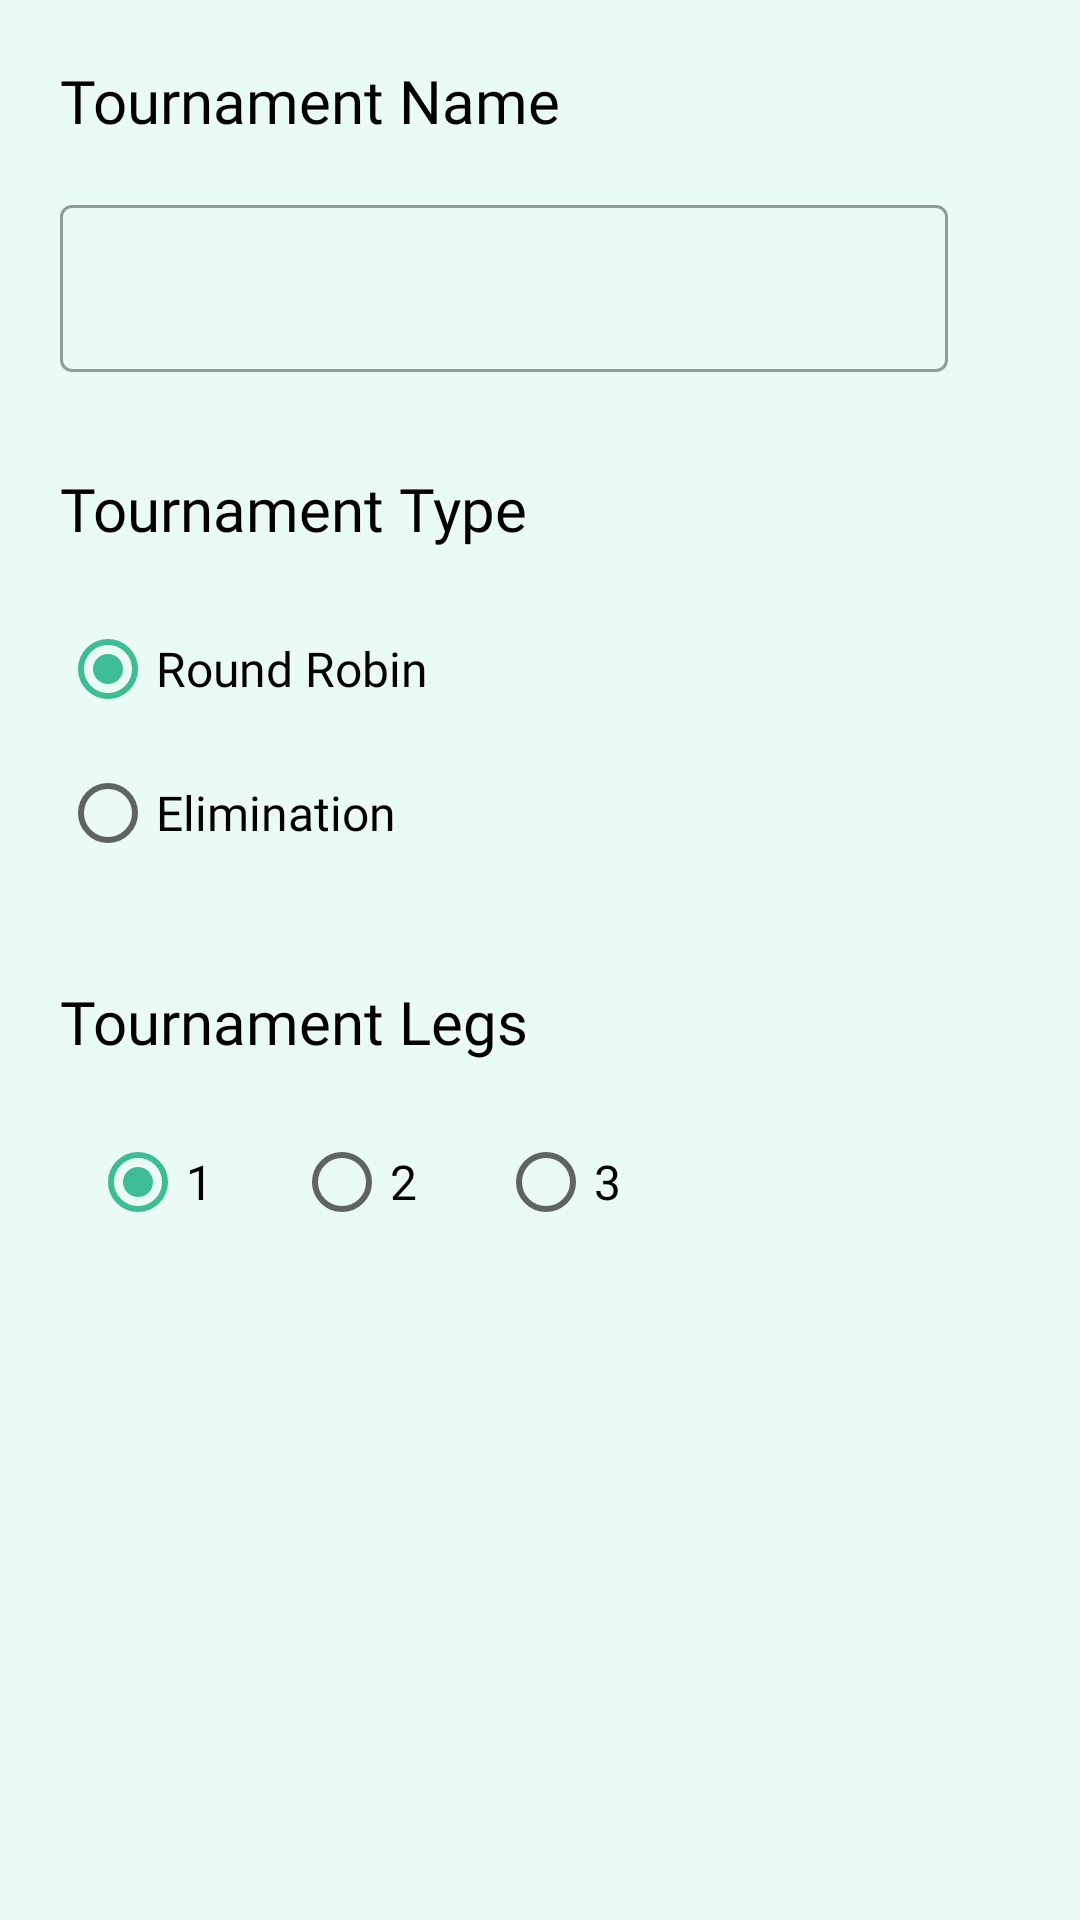

Android layout source for this screen:
<!-- AndroidManifest.xml: application theme Theme.PPL -->
<!-- res/layout/fragment_tournament_details.xml -->
<?xml version="1.0" encoding="utf-8"?>
<androidx.constraintlayout.widget.ConstraintLayout xmlns:android="http://schemas.android.com/apk/res/android"
    xmlns:app="http://schemas.android.com/apk/res-auto"
    xmlns:tools="http://schemas.android.com/tools"
    android:layout_width="match_parent"
    android:layout_height="match_parent"
    android:background="@color/background"
    android:padding="20dp"
    tools:context=".TournamentDetailsFragment">

    <TextView
        android:id="@+id/textView"
        android:layout_width="match_parent"
        android:layout_height="wrap_content"
        android:fontFamily="@font/nunito_bold"
        android:text="Tournament Name"
        android:textColor="@color/black"
        android:textSize="20sp"
        app:layout_constraintEnd_toEndOf="parent"
        app:layout_constraintStart_toStartOf="parent"
        app:layout_constraintTop_toTopOf="parent" />

    <com.google.android.material.textfield.TextInputLayout
        android:id="@+id/outlinedTextField"
        style="@style/Widget.MaterialComponents.TextInputLayout.OutlinedBox"
        android:layout_width="match_parent"
        android:layout_height="wrap_content"
        android:layout_marginTop="16dp"
        android:layout_marginEnd="24dp"
        app:layout_constraintEnd_toEndOf="parent"
        app:layout_constraintStart_toStartOf="parent"
        app:layout_constraintTop_toBottomOf="@+id/textView">

        <com.google.android.material.textfield.TextInputEditText
            android:layout_width="match_parent"
            android:id="@+id/tournament_name"
            android:fontFamily="@font/nunito_bold"
            android:layout_height="wrap_content" />
    </com.google.android.material.textfield.TextInputLayout>


    <TextView
        android:id="@+id/textView2"
        android:layout_width="match_parent"
        android:layout_height="wrap_content"
        android:layout_marginTop="32dp"
        android:fontFamily="@font/nunito_bold"
        android:text="Tournament Type"
        android:textColor="@color/black"
        android:textSize="20sp"
        app:layout_constraintEnd_toEndOf="parent"
        app:layout_constraintHorizontal_bias="0.6"
        app:layout_constraintStart_toStartOf="parent"
        app:layout_constraintTop_toBottomOf="@+id/outlinedTextField" />

    <RadioGroup
        android:id="@+id/radio_group"
        android:layout_width="match_parent"
        android:layout_height="wrap_content"
        android:layout_marginTop="16dp"
        android:orientation="vertical"
        app:layout_constraintEnd_toEndOf="parent"
        app:layout_constraintStart_toStartOf="parent"
        app:layout_constraintTop_toBottomOf="@+id/textView2">

        <RadioButton
            android:id="@+id/round_robin"
            android:layout_width="match_parent"
            android:layout_height="wrap_content"
            android:text="Round Robin"
            android:textSize="16sp"
            android:textColor="@color/black"
            android:fontFamily="@font/nunito_bold"
            android:checked="true"/>


        <RadioButton
            android:id="@+id/elimination"
            android:layout_width="match_parent"
            android:layout_height="wrap_content"
            android:text="Elimination"
            android:textSize="16sp"
            android:textColor="@color/black"
            android:fontFamily="@font/nunito_bold" />
    </RadioGroup>


    <TextView
        android:id="@+id/textView3"
        android:layout_width="match_parent"
        android:layout_height="wrap_content"
        android:layout_marginTop="32dp"
        android:fontFamily="@font/nunito_bold"
        android:text="Tournament Legs"
        android:textColor="@color/black"
        android:textSize="20sp"
        app:layout_constraintEnd_toEndOf="parent"
        app:layout_constraintHorizontal_bias="0.6"
        app:layout_constraintStart_toStartOf="parent"
        app:layout_constraintTop_toBottomOf="@+id/radio_group" />

    <RadioGroup
        android:id="@+id/radio_group2"
        android:layout_width="match_parent"
        android:layout_height="wrap_content"
        android:layout_marginTop="16dp"
        android:orientation="horizontal"
        app:layout_constraintEnd_toEndOf="parent"
        app:layout_constraintStart_toStartOf="parent"
        app:layout_constraintTop_toBottomOf="@+id/textView3">

        <RadioButton
            android:id="@+id/one"
            android:layout_width="wrap_content"
            android:layout_height="wrap_content"
            android:checked="true"
            android:fontFamily="@font/nunito_bold"
            android:text="1"
            android:layout_marginHorizontal="10dp"
            android:textColor="@color/black"
            android:textSize="16sp" />


        <RadioButton
            android:id="@+id/two"
            android:layout_width="wrap_content"
            android:layout_height="wrap_content"
            android:fontFamily="@font/nunito_bold"
            android:text="2"
            android:layout_marginHorizontal="10dp"
            android:textColor="@color/black"
            android:textSize="16sp" />

        <RadioButton
            android:id="@+id/three"
            android:layout_width="wrap_content"
            android:layout_height="wrap_content"
            android:fontFamily="@font/nunito_bold"
            android:text="3"
            android:layout_marginHorizontal="10dp"
            android:textColor="@color/black"
            android:textSize="16sp" />
    </RadioGroup>
</androidx.constraintlayout.widget.ConstraintLayout>
<!-- resources referenced by this layout -->
<resources>
  <color name="background">#EAFAF5</color>
  <color name="black">#FF000000</color>
  <style name="Theme.PPL" parent="Theme.MaterialComponents.DayNight.DarkActionBar">
          
          <item name="colorPrimary">@color/primary_color</item>
          <item name="colorPrimaryVariant">@color/primary_color</item>
          <item name="colorOnPrimary">@color/black</item>
          
          <item name="colorSecondary">@color/primary_color</item>
          <item name="colorSecondaryVariant">@color/primary_color</item>
          <item name="colorOnSecondary">@color/black</item>
          
          <item name="android:statusBarColor" tools:targetApi="l">?attr/colorPrimaryVariant</item>
          
      </style>
  <color name="primary_color">#3DBC96</color>
</resources>
